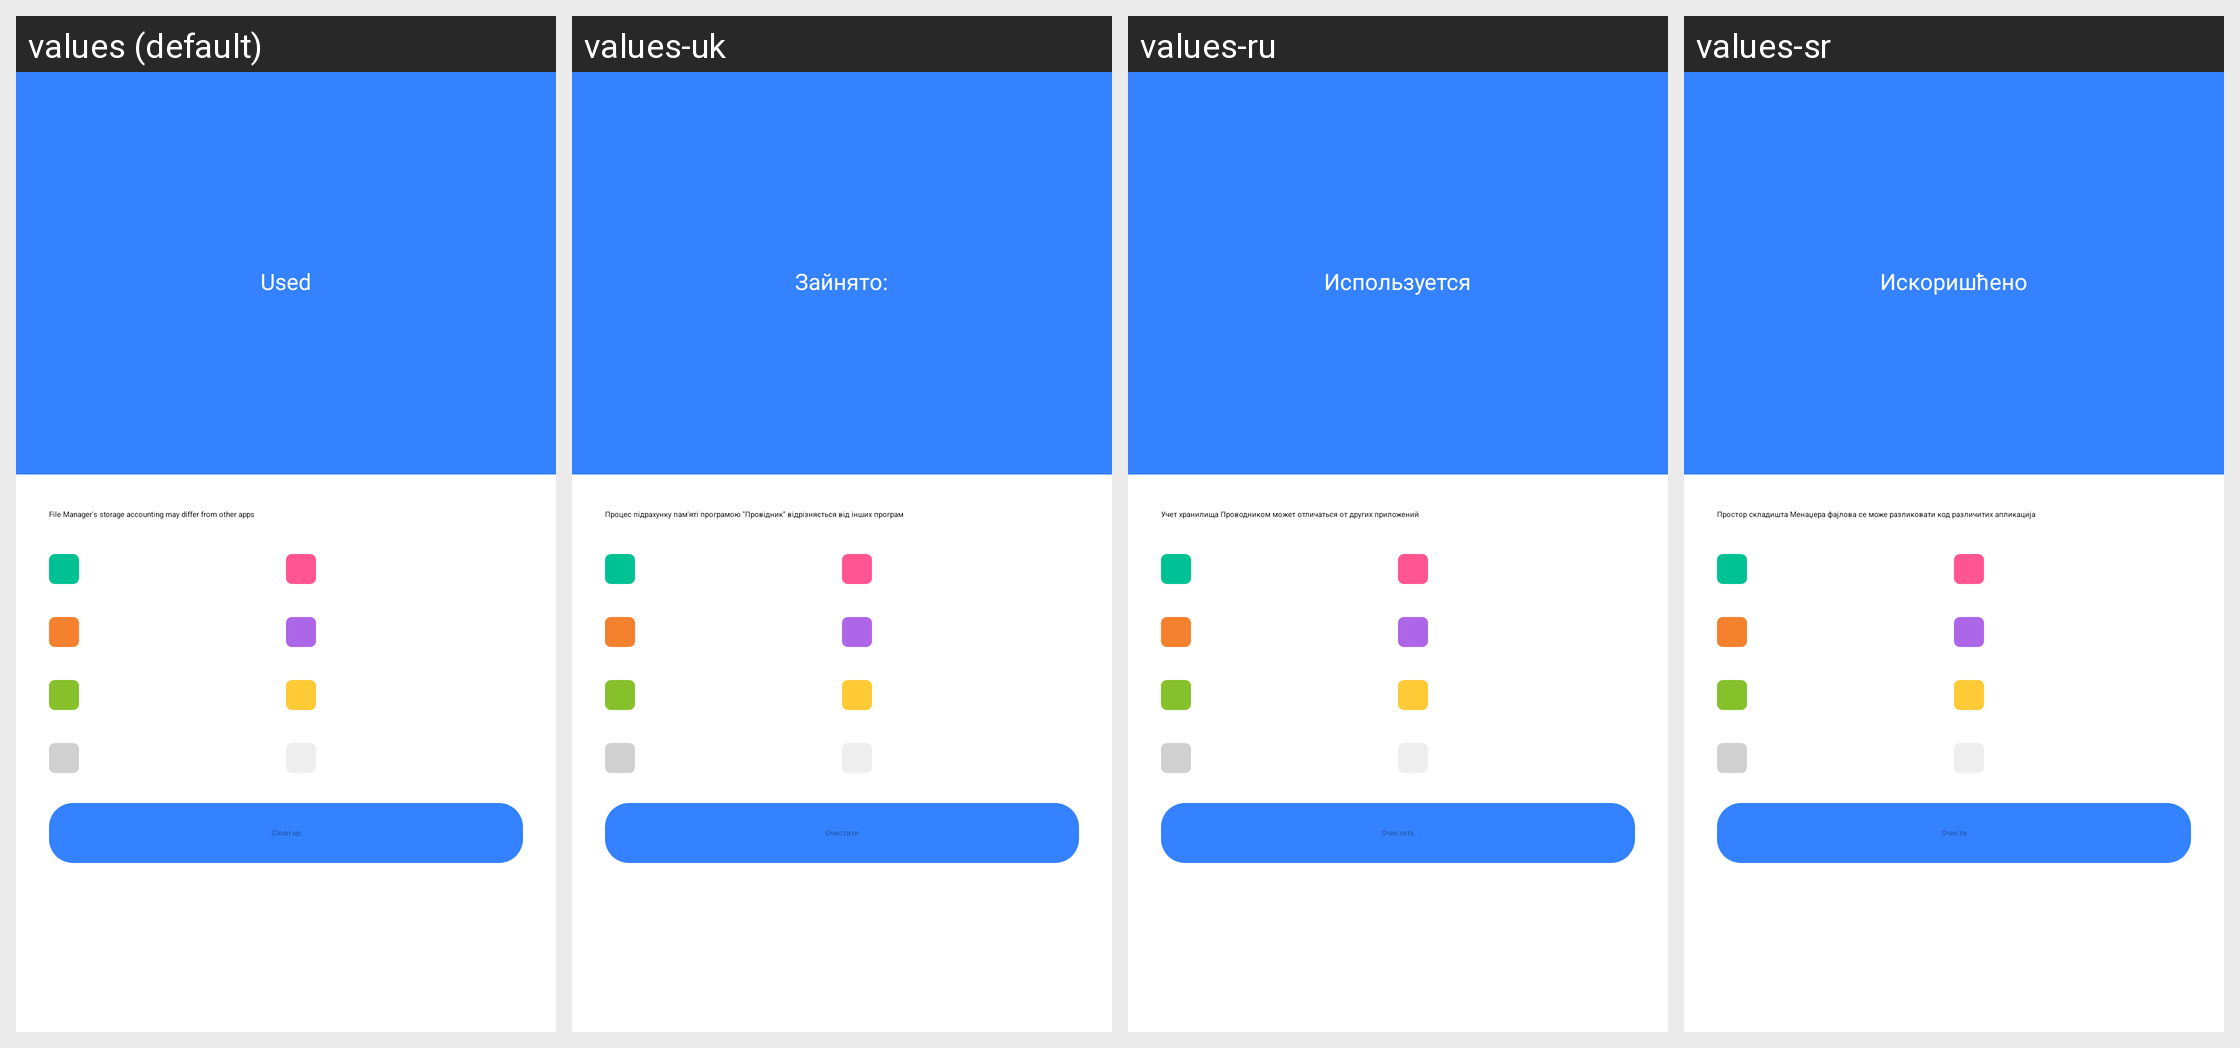

The same Android screen rendered under several of its app's locales, left to right. List the strings drawn on it with the default value and each locale's translation.
Android screen res/layout/activity_storage_info.xml rendered under 4 locales, left to right: values (default), values-uk, values-ru, values-sr. Device: Nexus 5 (rendered at 1080×1920; each locale shown at half size, 540×960, under a caption strip naming it); theme StorageInfoActivityThemeStyle.
Other locales in the repository, not shown: values-ar, values-as-rIN, values-az-rAZ, values-be, values-bg, values-bn-rBD, values-bn-rIN, values-bo-rCN, values-bs, values-ca, values-cs, values-da, values-de, values-el, values-en-rAU, values-en-rGB, values-en-rIN, values-es, values-es-rUS, values-et-rEE, values-eu-rES, values-fa-rIR, values-fi, values-fr, values-gl-rES, values-gu-rIN, values-ha-rNG, values-hi, values-hr, values-hu, values-hy-rAM, values-in, values-it, values-iw-rIL, values-ja, values-ka-rGE, values-kk-rKZ, values-km-rKH, values-kn-rIN, values-ko, values-lo-rLA, values-lt, values-lv, values-mk-rMK, values-ml-rIN, values-mr-rIN, values-ms-rMY, values-mt-rMT, values-my-rMM, values-nb, values-ne-rIN, values-ne-rNP, values-nl, values-or-rIN, values-pa-rIN, values-pl, values-pt-rBR, values-pt-rPT, values-ro, values-sk, values-sl, values-sq-rAL, values-sv, values-sw, values-ta-rIN, values-te-rIN, values-th, values-tr, values-ug-rCN, values-ur-rIN, values-ur-rPK, values-uz-rUZ, values-vi, values-zh-rCN, values-zh-rHK, values-zh-rTW.
Strings drawn on this screen, with the default value and each locale's value (text and hints the layout hard-codes, and strings that could not be matched under every locale, appear in the picture but are not listed):

used
  values: Used
  values-uk: Зайнято:
  values-ru: Используется
  values-sr: Искоришћено

phone_storage_size_tip
  values: File Manager's storage accounting may differ from other apps
  values-uk: Процес підрахунку пам'яті програмою "Провідник" відрізняється від інших програм
  values-ru: Учет хранилища Проводником может отличаться от других приложений
  values-sr: Простор складишта Менаџера фајлова се може разликовати код различитих апликација

phone_storage_clean
  values: Clean up
  values-uk: Очистити
  values-ru: Очистить
  values-sr: Очисти
